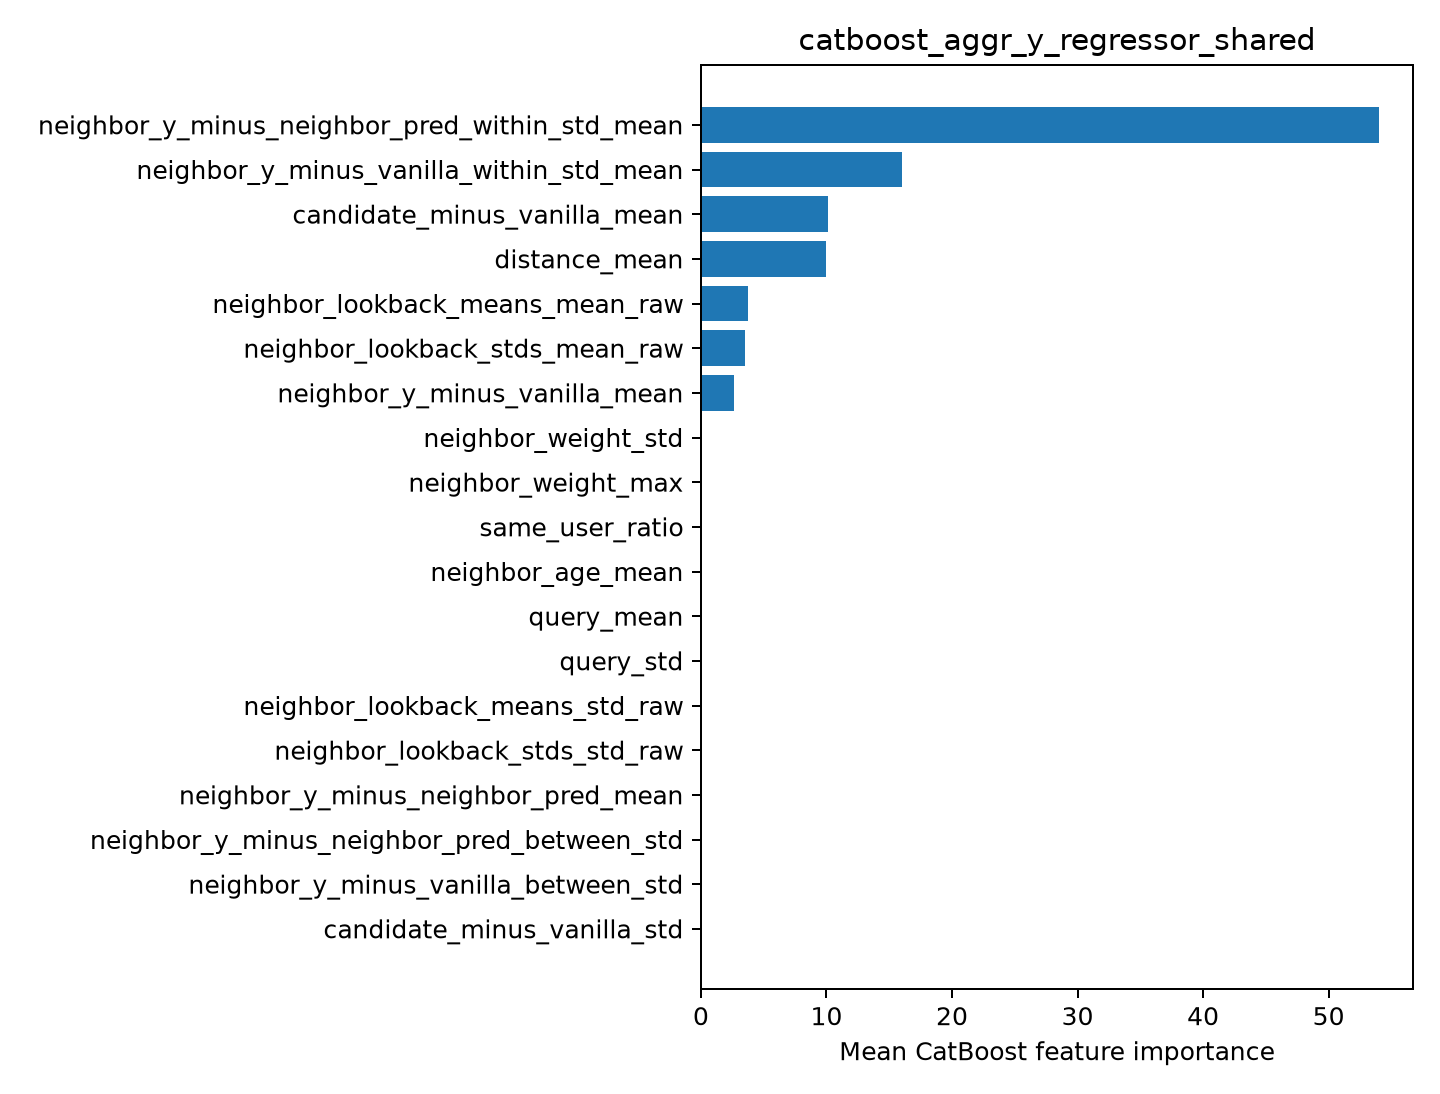

Data behind this chart, as committed beside it:
feature, importance
neighbor_y_minus_neighbor_pred_within_st…, 54.02
neighbor_y_minus_vanilla_within_std_mean, 16.04
candidate_minus_vanilla_mean, 10.09
distance_mean, 9.925
neighbor_lookback_means_mean_raw, 3.749
neighbor_lookback_stds_mean_raw, 3.51
neighbor_y_minus_vanilla_mean, 2.663
neighbor_weight_std, 0.0
neighbor_weight_max, 0.0
same_user_ratio, 0.0
neighbor_age_mean, 0.0
query_mean, 0.0
query_std, 0.0
neighbor_lookback_means_std_raw, 0.0
neighbor_lookback_stds_std_raw, 0.0
neighbor_y_minus_neighbor_pred_mean, 0.0
neighbor_y_minus_neighbor_pred_between_s…, 0.0
neighbor_y_minus_vanilla_between_std, 0.0
candidate_minus_vanilla_std, 0.0
